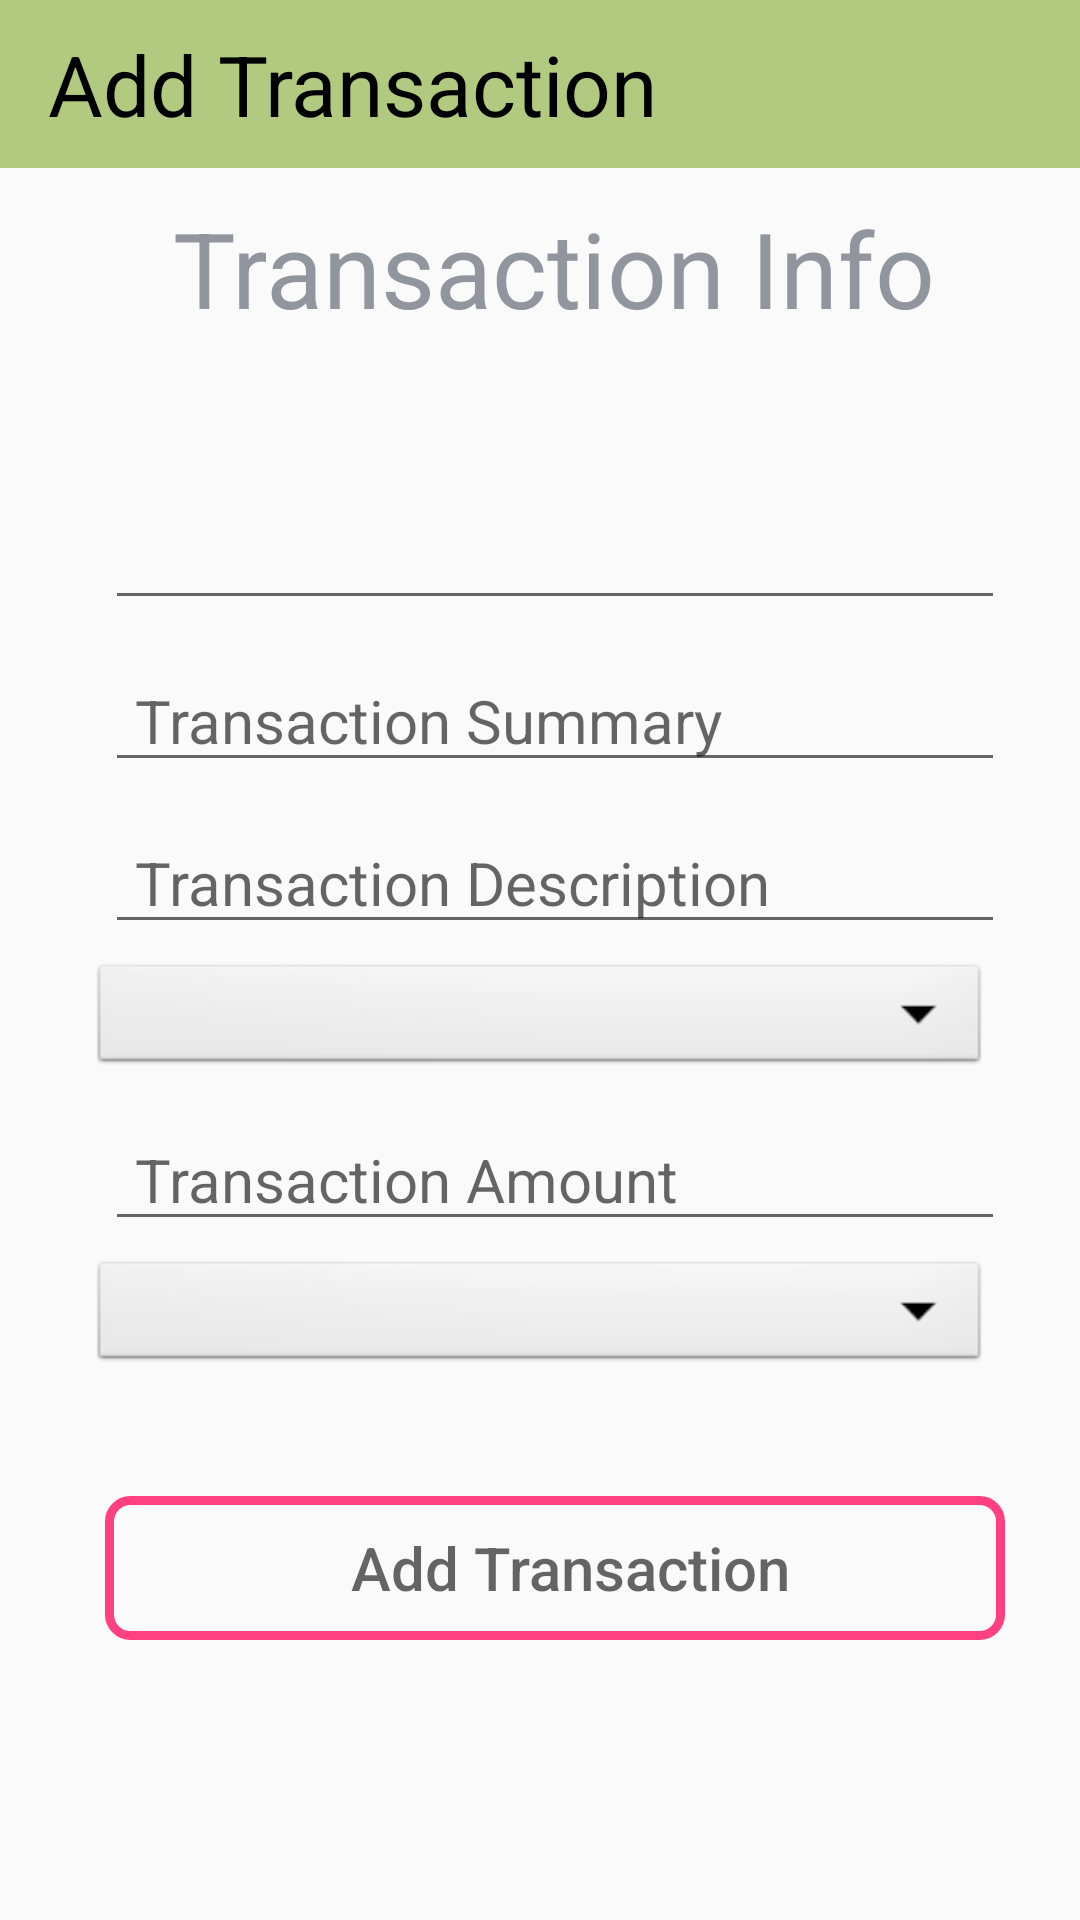

Produce the Android XML layout that renders to this screen, including the resource entries it uses.
<!-- AndroidManifest.xml: application theme AppTheme -->
<!-- res/layout/activity_transaction.xml -->
<?xml version="1.0" encoding="utf-8"?>
<LinearLayout xmlns:android="http://schemas.android.com/apk/res/android"
    xmlns:app="http://schemas.android.com/apk/res-auto"
    xmlns:tools="http://schemas.android.com/tools"
    android:layout_width="match_parent"
    android:orientation="vertical"
    android:layout_height="match_parent"
    tools:context="com.example.purva.propertymanagment.ui.transaction.TransactionActivity">

    <android.support.v7.widget.Toolbar
        android:orientation="horizontal"
        xmlns:android="http://schemas.android.com/apk/res/android"
        xmlns:app="http://schemas.android.com/apk/res-auto"
        android:id="@+id/toolbar_transactionAdd"
        android:minHeight="?attr/actionBarSize"
        android:layout_width="match_parent"
        android:layout_height="wrap_content"
        app:titleTextColor="@android:color/white"
        android:background="@color/primary">

    <TextView
        android:textColor="@drawable/back_home"
        android:id="@+id/back"
        android:textAlignment="viewStart"
        android:layout_width="wrap_content"
        android:layout_height="wrap_content"
        android:textSize="28sp"
        android:text="Add Transaction"/>

    <ImageView
        android:textColor="@drawable/back_home"
        android:id="@+id/imageViewTransactionAdd"
        android:layout_marginLeft="140dp"
        android:src="@drawable/home"
        android:layout_width="30dp"
        android:layout_height="30dp" />
    </android.support.v7.widget.Toolbar>

    <TextView
        android:layout_marginTop="10dp"
        android:layout_width="match_parent"
        android:layout_height="wrap_content"
        android:layout_gravity="center"
        android:gravity="center"
        android:layout_marginLeft="5dp"
        android:text="Transaction Info"
        android:textColor="@color/text_color"
        android:textSize="35dp" />


    <EditText
        android:id="@+id/transactionDate"
        android:layout_marginTop="50dp"
        android:layout_width="300dp"
        android:layout_height="wrap_content"
        android:layout_centerInParent="true"
        android:layout_gravity="center"
        android:paddingLeft="10dp"
        android:layout_marginLeft="5dp"
        android:textColor="@color/text_color"
        android:textSize="20dp" />

    <EditText
        android:id="@+id/transactionSummary"
        android:layout_marginTop="10dp"
        android:layout_width="300dp"
        android:layout_height="wrap_content"
        android:layout_centerInParent="true"
        android:layout_gravity="center"
        android:paddingLeft="10dp"
        android:layout_marginLeft="5dp"
        android:hint="Transaction Summary"
        android:textColor="@color/text_color"
        android:textSize="20dp" />

    <EditText
        android:id="@+id/transactionDescription"
        android:layout_marginTop="10dp"
        android:layout_width="300dp"
        android:layout_height="wrap_content"
        android:layout_centerInParent="true"
        android:layout_gravity="center"
        android:paddingLeft="10dp"
        android:layout_marginLeft="5dp"
        android:hint="Transaction Description"
        android:textColor="@color/text_color"
        android:textSize="20dp" />
    <Spinner
        android:layout_marginTop="5dp"
        android:id="@+id/spinnerTransactionProperty"
        android:layout_width="300dp"
        android:layout_gravity="center"
        android:layout_height="40dp"
        android:background="@android:drawable/btn_dropdown"
        android:spinnerMode="dropdown"/>
    <EditText
        android:id="@+id/transactionAmount"
        android:layout_marginTop="10dp"
        android:layout_width="300dp"
        android:layout_height="wrap_content"
        android:layout_centerInParent="true"
        android:layout_gravity="center"
        android:paddingLeft="10dp"
        android:layout_marginLeft="5dp"
        android:hint="Transaction Amount"
        android:textColor="@color/text_color"
        android:textSize="20dp" />
    <Spinner
        android:layout_marginTop="5dp"
        android:id="@+id/spinnerTransactionType"
        android:layout_width="300dp"
        android:layout_gravity="center"
        android:layout_height="40dp"
        android:background="@android:drawable/btn_dropdown"
        android:spinnerMode="dropdown"/>


    <Button
        android:id="@+id/buttonAddTransaction"
        android:layout_marginTop="40dp"
        android:layout_width="300dp"
        android:layout_height="wrap_content"
        android:layout_centerInParent="true"
        android:background="@drawable/button_layout_simple"
        android:layout_gravity="center"
        android:paddingLeft="10dp"
        android:layout_marginLeft="5dp"
        android:textColor="#000"
        android:hint="Add Transaction"
        android:textSize="20dp" />



</LinearLayout>
<!-- resources referenced by this layout -->
<resources>
  <color name="primary">#b1ca80</color>
  <color name="text_color">#91959e</color>
  <!-- drawable back_home (drawable-v24) -->
  <?xml version="1.0" encoding="utf-8"?>
  <selector xmlns:android="http://schemas.android.com/apk/res/android">
  
      <item android:state_selected="true" android:color="#d2cf25" />
      <item android:state_focused="true" android:color="#d2cf25" />
      <item android:state_pressed="true" android:color="#d2cf25" />
      <item android:color="#000" />
  
  </selector>
  <!-- drawable button_layout_simple (drawable-v24) -->
  <?xml version="1.0" encoding="utf-8"?>
  <shape xmlns:android="http://schemas.android.com/apk/res/android"
      android:shape="rectangle">
  
  
      <corners android:radius="7dp" />
      <stroke
          android:width="3dp"
          android:color="@color/colorAccent" />
  
  </shape>
  <style name="AppTheme" parent="Theme.AppCompat.Light.NoActionBar">
          
          <item name="colorPrimary">@color/primary</item>
          <item name="colorPrimaryDark">@color/primaryDark</item>
          <item name="colorAccent">@color/accent</item>
          <item name="android:dropDownListViewStyle">@style/XSpinnerStyle</item>
      </style>
  <color name="colorAccent">#FF4081</color>
  <color name="primaryDark">#436c00</color>
  <color name="accent">#666382</color>
  <style name="XSpinnerStyle" parent="android:Widget.ListView.DropDown">
  
          <item name="android:background">@color/primary</item>
          <item name="android:divider">#DFDFDF</item>
          <item name="android:dividerHeight">1dp</item>
      </style>
</resources>
